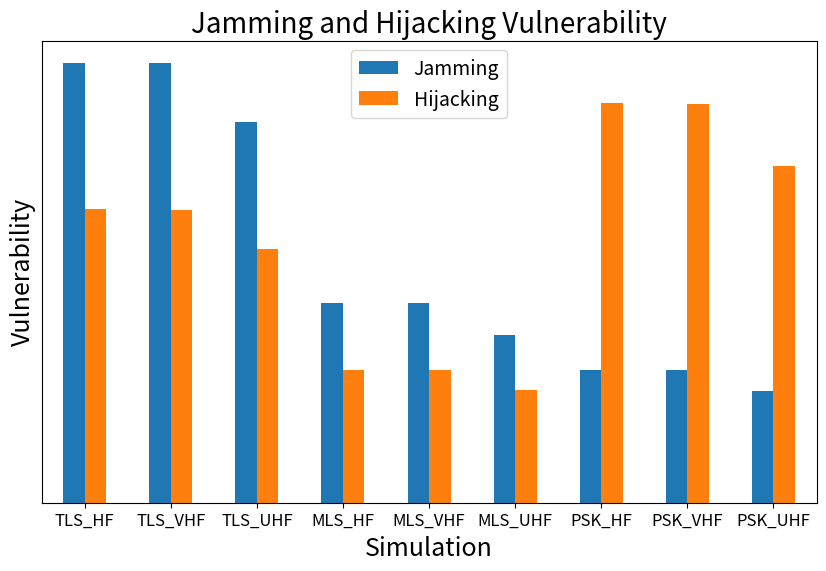

This chart was generated by the following Python code:
'''
File: Arctic_SecComms_Model.py

Description: This model handles the simulation of various attack scenarios and their outcomes.
It includes functions to simulate jamming and hijacking attacks on communication protocols
and records the results of these attacks.

Functions:
- jammer(protocol): Simulates a jamming attack on the given protocol (Based on likelihood). 
- hijacker(protocol): Simulates a hijacking attack on the given protocol (Based on likelihood).

Global Variables:
- mls_uhf_land_jam_result (list): Stores the results of jamming attacks.
- mls_uhf_land_hi_result (list): Stores the results of hijacking attacks.

Usage:
- The module checks if an attack happens and calls the appropriate function (jammer or hijacker).
- The results of the attacks are appended to the respective result lists as "Success" or "Fail".


Author:
- Douglas Pinheiro Mazzuco

Date:
- January 4th 2025.

'''
#####################################
# Imports
import random
from re import M
import pandas as pd
import numpy as np
import pandas as pd
import matplotlib.pyplot as plt
#####################################

# Constants

HIGH = "High"
MEDIUM = "Medium"
LOW = "Low"
NO = 0

NO_ATTENUATION = 1.0
VERY_LOW_ATTENUATION = 0.90
LOW_ATTENUATION = 0.80
MEDIUM_ATTENUATION = 0.60
HIGH_ATTENUATION = 0.30
VERY_HIGH_ATTENUATION = 0.15


INITIAL_LIKELIHOOD = 0.95   # It is more likely that the attack happen in the CONOPs.

INCREMENTED = 1
INCREASED = 2
AUGMENTED = 3


NUMBER_OF_SIMULATIONS = 1000000 # Change to the appropriate number of simulations
#####################################

####################################################
####################################################
####################################################
# Model inputs
# Protocols (TLS, MLS, PSK)
# Attenuation (Over the land) - If necessary add more environments
# Frequency (HF, VHF, UHF)

# 9 Simulation combining all possible variations of the inputs 

# Model outputs

# Sim 1:
# tls_hf_land_jam_result
# tls_hf_land_hi_result

# Sim 2:
# tls_vhf_land_jam_result
# tls_vhf_land_hi_result

# Sim 3:
# tls_uhf_land_jam_result
# tls_uhf_land_hi_result

# Sim 4:
# mls_hf_land_jam_result
# mls_hf_land_hi_result

# Sim 5:
# mls_vhf_land_jam_result
# mls_vhf_land_hi_result

# Sim 6:
# mls_uhf_land_jam_result
# mls_uhf_land_hi_result

# Sim 7:
# psk_hf_land_jam_result
# psk_hf_land_hi_result

# Sim 8:
# psk_vhf_land_jam_result
# psk_vhf_land_hi_result

# Sim 9:
# psk_uhf_land_jam_result
# psk_uhf_land_hi_result

####################################################
####################################################
####################################################

# Protocols - dictionary of vulnerabilities

# TLS - Transport Layer (Layer 4)
# Jamming Vulnerability = "High"
# Hijacking Vulnerability = "Medium"
# RF Footprint = "High"
# Persistence = "Medium"    - Detectability (rounds to estabilhish a connection)

# MLS - Application Layer (Layer 5)
# Jamming Vulnerability = "Low"
# Hijacking Vulnerability = "Low"
# RF Footprint = "Medium"
# Persistence = "Low"       - Detectability (rounds to estabilhish a connection)

# PSK - Link Layer (Layer 2)
# Jamming Vulnerability = "Low"
# Hijacking Vulnerability = "High"
# RF Footprint = "Low"
# Persistence = "Low"       - Detectability (rounds to estabilhish a connection)


protocols = {
    "TLS": {
        "Jamming Vulnerability": HIGH,
        "Hijacking Vulnerability": MEDIUM,
        "RF Footprint": HIGH,
        "Persistence": MEDIUM
    },
    "MLS": {
        "Jamming Vulnerability": LOW,
        "Hijacking Vulnerability": LOW,
        "RF Footprint": MEDIUM,
        "Persistence": LOW
    },
    "PSK": {
        "Jamming Vulnerability": LOW,
        "Hijacking Vulnerability": HIGH,
        "RF Footprint": LOW,
        "Persistence": LOW
    }
}

####################################################
####################################################
####################################################

# Frequencies - dictionary of frequencies - Physical Layer (Layer 1)
# HF
# Attenuation = "High"
# Operating Range = "High"

# VHF
# Attenuation = "Medium"
# Operating Range = "Medium"

# UHF
# Attenuation = "Low"
# Operating Range = "Low"

# To simplify the model, the operating range is out of scope


frequencies = {
    "HF": {
        "Attenuation": HIGH
    },
    "VHF": {
        "Attenuation": MEDIUM
    },
    "UHF": {
        "Attenuation": LOW
    }
}

####################################################
####################################################
####################################################

# Environments - dictionary of environments
# Over the ice (land) = "Medium"
# Add more environments if necessary
# Adjust the attenuation factor if necessary


environments = {
    "Over the ice (land)": MEDIUM
}

####################################################
####################################################
####################################################

# Attenuation - Function on layer 1
'''
Attenuation affects the operating range of the communication system.
Inputs: frequency and environment
Outputs: attenuation factor
'''

def attenuation(frequency, environ):
    # attenuation score - inicialized as zero
    attenuation_score = NO
    # What is the environment?
    # if it is over the ice (land) then the attenuation is medium

    if environ == "Over the ice (land)":
        # INCREASED = 2
        attenuation_score = attenuation_score + 4
   
    # What is the frequency?
    # if it is HF then the attenuation is high
    # else if it is VHF then the attenuation is medium
    # else if it is UHF then the attenuation is low
    if frequency == "HF":
        # AUGMENTED = 3
        attenuation_score = attenuation_score + AUGMENTED

    elif frequency == "VHF":
        # INCREASED = 2
        attenuation_score = attenuation_score + INCREASED

    else:
        # INCREMENTED = 1
        attenuation_score = attenuation_score + INCREMENTED

    # attenuation score will vary from 0 to 6
    # The attenuation factor is a number between 0 and 1
    # 0 is no attenuation
    # 1 is a very low attenuation
    # 2 is a low attenuation
    # 3 is a low attenuation  
    # 4 is a medium attenuation
    # 5 is a high attenuation
    # 6 is a very high attenuation
    # The attenuation factor is calculated as follows:
    # 0 -> 1.00
    # 1 -> 0.90
    # 2 -> 0.80
    # 3 -> 0.80
    # 4 -> 0.60
    # 5 -> 0.30
    # 6 -> 0.15

    if attenuation_score == 0:
        return NO_ATTENUATION

    if attenuation_score == 1:
        return VERY_LOW_ATTENUATION

    if attenuation_score == 2:
        return LOW_ATTENUATION
    
    if attenuation_score == 3:
        return LOW_ATTENUATION
    
    elif attenuation_score == 4:
        return MEDIUM_ATTENUATION
    
    elif attenuation_score == 5:
        return HIGH_ATTENUATION
    
    else:
        return VERY_HIGH_ATTENUATION

    
####################################################
####################################################
####################################################

# The attenuation factor will affect:
# the operating range of the communication system (Out of scope)
# the likelihood of the attack happen - The attcker must be closer to the communication system   


# Does the attack happen?
# Initial likelihood is 75-25 - It is more likely that the attack happen in the CONOPs.
# The likelihood of the attack happen is calculated as follows:
# Likelihood of the attack happen (0.75) * attenuation factor + persistence

def is_attack_happen(attenuation_factor, protocol):
    # Calcula a likelihood
    persistence = protocols[protocol]["Persistence"]
    if persistence == HIGH:
        persistence_score = 0.3

    elif persistence == MEDIUM:
        persistence_score = 0.2

    else:
        persistence_score = 0.1

    att = 1 - attenuation_factor
    likelihood = (INITIAL_LIKELIHOOD * att) + persistence_score
    #print(f"Likelihood: {likelihood}")

    result = random.random()
    #print(f"Result: {result}")
    return result < likelihood


####################################################
####################################################
####################################################

# Jammer - Function
'''
Inputs: protocol, frequency
Outputs: jammer status (success or fail)
'''
def jammer(protocol):
    # What is the protocol? - RF Footprint, Jamming Vulnerability and Persistence
    # Check the protocol and get the RF Footprint, Jamming Vulnerability and Persistence
    # If it is TLS the RF Footprint is high, the Jamming Vulnerability is high and the Persistence is medium
    if protocol == "TLS":
        rf_footprint = HIGH
        jamming_vulnerability = HIGH

    # else if it is MLS the RF Footprint is medium, the Jamming Vulnerability is low and the Persistence is low
    elif protocol == "MLS":
        rf_footprint = MEDIUM
        jamming_vulnerability = LOW

    # else if it is PSK the RF Footprint is low, the Jamming Vulnerability is low and the Persistence is high
    else:
        rf_footprint = LOW
        jamming_vulnerability = LOW

    # What is the RF Footprint?
    # if it is high then the likelihood of the attack happen is high
    if rf_footprint == HIGH:
        success_rate = 3

    elif rf_footprint == MEDIUM:
        success_rate = 2

    else:
        success_rate = 1
    
    # What is the Jamming Vulnerability?
    if jamming_vulnerability == HIGH:
        success_rate = success_rate + 3

    elif jamming_vulnerability == MEDIUM:
        success_rate = success_rate + 2

    else:
        success_rate = success_rate + 1

    # parameters are between  2 and 6
    success_rate = success_rate / 6 # success_rate varies from 0.33 to 1.0
    #print(f"Success rate: {success_rate}")
    success_likelihood = random.random() < success_rate
    #print(f"Success likelihood: {success_likelihood}")
    return success_likelihood


####################################################
####################################################
####################################################


# Hijacker - Function
'''
Inputs: protocol
Outputs: hijacker status (success or fail)
'''

def hijacker(protocol):
    # What is the protocol? - Hijacking Vulnerability and Persistence
    # Check the protocol and get the Hijacking Vulnerability and Persistence
    # If it is TLS the Hijacking Vulnerability is medium and the Persistence is medium
    if protocol == "TLS":
        hijacking_vulnerability = MEDIUM
        
    # else if it is MLS the Hijacking Vulnerability is low and the Persistence is low
    elif protocol == "MLS":
        hijacking_vulnerability = LOW
        
    # else if it is PSK the Hijacking Vulnerability is high and the Persistence is high
    else:
        hijacking_vulnerability = HIGH
        
    # What is the Hijacking Vulnerability?
    # if it is high then the likelihood of the attack happen is high
    if hijacking_vulnerability == HIGH:
        success_rate = 3

    elif hijacking_vulnerability == MEDIUM:
        success_rate = 2

    else:
        success_rate = 1

    # What is the percistence?
    #if persistence == HIGH:
     #   success_rate = success_rate + 3

#    elif persistence == MEDIUM:
#        success_rate = success_rate + 2

#    else:
 #       success_rate = success_rate + 1

    # parameters are between 3 and 6
    success_rate = success_rate / 3 # success_rate varies from 0.5 to 1.0
    #print(f"Success rate: {success_rate}")
    success_likelihood = random.random() < success_rate
    #print(f"Success likelihood: {success_likelihood}")

    return success_likelihood


####################################################
####################################################
####################################################
####################################################
####################################################
####################################################

print ("\n\nBegining Simulation\n")

####################################################
####################################################
####################################################
####################################################
# TLS
####################################################
####################################################
####################################################

####################################################
# 1st Simulation: Over the ice (land), TLS, HF #####
####################################################

# Simulation - Over the ice (land), TLS, HF

#print ("CONOPS: Over the ice (land)\n")

print ("1st simulation: TLS, HF\n")

# The Operator will choose the protocol, the frequency and the environment (CONOPS)

# Choose the environment
# Start with Over the ice (land)
environment = "Over the ice (land)"

# Choose the protocol
# Start with TLS
protocol = "TLS"

# Choose the frequency
# Start with HF
frequency = "HF"


# Lists to store the results
tls_hf_land_jam_result = []
tls_hf_land_hi_result = []

# Simulation loop
for attack in range(1, NUMBER_OF_SIMULATIONS + 1):
    # Calculate the attenuation factor
    # call the function attenuation
    attenuation_factor = attenuation(frequency, environment)
    #print(f"Attenuation factor: {attenuation_factor}")

    # Calculate the likelihood of the attack happen
    # Call the function is_attack_happen
    attack_happen = is_attack_happen(attenuation_factor, protocol)
    #print(f"Attack happen: {attack_happen}")

    # Result goes to list - TLS, HF, Over the ice (land)

    if attack_happen:
        # call the function jammer
        jam = jammer(protocol)
        
        # Check if the Jammer was successful
        if jam:
            # append the result "Success" to the list tls_hf_land_result
            tls_hf_land_jam_result.append("Success")

        else:
            # append the result "Fail" to the list tls_hf_land_result
            tls_hf_land_jam_result.append("Fail")
    
    else:
        # append the result "Fail" to the list ipsec_hf_land_result
        tls_hf_land_jam_result.append("Fail") 

    ####################################################

    # if attackhappen call now the function hijacker
    
    if attack_happen:
        hijack = hijacker(protocol)
        
        # Check if the Hijacker was successful
        if hijack:
            # append the result "Success" to the list tls_hf_land_result
            tls_hf_land_hi_result.append("Success")

        else:
            # append the result "Fail" to the list tls_hf_land_result
            tls_hf_land_jam_result.append("Fail")

    else:
        # append the result "Fail" to the list tls_hf_land_result
        tls_hf_land_hi_result.append("Fail")

#print ("\nResults: \n")
#print ("\nJammer: ", tls_hf_land_jam_result)
#print ("\nHijacker: ", tls_hf_land_high_result)
print ("\nResults recorded\n")

# Avarege of the results - Number of Success / Number of Simulations
num_success_jam_1 = tls_hf_land_jam_result.count("Success")
num_success_hi_1 = tls_hf_land_hi_result.count("Success")
final_result_jam_1 = num_success_jam_1 / NUMBER_OF_SIMULATIONS
final_result_hi_1 = num_success_hi_1 / NUMBER_OF_SIMULATIONS
# print avarege of the results - Jammer and Hijacker

print ('\nJammer (TLS, Land, HF): ', final_result_jam_1)
print ('\nHijacker (TLS, Land, HF): ', final_result_hi_1)

####################################################
####################################################
####################################################

####################################################
# 2nd Simulation: Over the ice (land), TLS, VHF ####
####################################################

# Simulation

print ("\n\n2nd simulation: TLS, VHF\n")

# The Operator will choose the protocol, the frequency and the environment (CONOPS)

# Choose the environment
# Start with Over the ice (land)
environment = "Over the ice (land)"

# Choose the protocol
# Start with TLS
protocol = "TLS"

# Choose the frequency
# Start with VHF
frequency = "VHF"

# List to store the results
tls_vhf_land_jam_result = []
tls_vhf_land_hi_result = []

# Simulation loop
for attack in range(1, NUMBER_OF_SIMULATIONS + 1):
    # Calculate the attenuation factor
    # call the function attenuation
    attenuation_factor = attenuation(frequency, environment)
    #print(f"Attenuation factor: {attenuation_factor}")

    # Calculate the likelihood of the attack happen
    # Call the function is_attack_happen
    attack_happen = is_attack_happen(attenuation_factor, protocol)
    #print(f"Attack happen: {attack_happen}")

    # Result goes to list - TLS, VHF, Over the ice (land)

    if attack_happen:
        # call the function jammer
        jam = jammer(protocol)
        
        # Check if the Jammer was successful
        if jam:
            # append the result "Success" to the list tls_vhf_land_result
            tls_vhf_land_jam_result.append("Success")

        else:
            # append the result "Fail" to the list tls_vhf_land_result
            tls_vhf_land_jam_result.append("Fail")
    
    else:
        # append the result "Fail" to the list tls_vhf_land_result
        tls_vhf_land_jam_result.append("Fail") 

    ####################################################

    # if attackhappen call now the function hijacker
    
    if attack_happen:
        hijack = hijacker(protocol)
        
        # Check if the Hijacker was successful
        if hijack:
            # append the result "Success" to the list tls_vhf_land_result
            tls_vhf_land_hi_result.append("Success")

        else:
            # append the result "Fail" to the list tls_vhf_land_result
            tls_vhf_land_jam_result.append("Fail")

    else:
        # append the result "Fail" to the list tls_vhf_land_result
        tls_vhf_land_hi_result.append("Fail")

#print ("\nResults: \n")
#print ("\nJammer: ", tls_vhf_land_jam_result)
#print ("\nHijacker: ", tls_vhf_land_hi_result)
print ("\nResults recorded\n")

# Avarege of the results - Number of Success / Number of Simulations
num_success_jam_2 = tls_vhf_land_jam_result.count("Success")
num_success_hi_2 = tls_vhf_land_hi_result.count("Success")
final_result_jam_2 = num_success_jam_2 / NUMBER_OF_SIMULATIONS
final_result_hi_2 = num_success_hi_2 / NUMBER_OF_SIMULATIONS
# print avantge of the results - Jammer and Hijacker

print ('\nJammer (TLS, Land, VHF): ', final_result_jam_2)
print ('\nHijacker (TLS, Land, VHF): ', final_result_hi_2)

####################################################
####################################################
####################################################

####################################################
# 3rd Simulation: Over the ice (land), TLS, UHF ####
####################################################


# Simulation

print("\n\n3rd simulation: TLS, UHF\n")

# The Operator will choose the protocol, the frequency and the environment (CONOPS)

# Choose the environment
# Start with Over the ice (land)
environment = "Over the ice (land)"

# Choose the protocol
# Start with TLS
protocol = "TLS"

# Choose the frequency
# Start with UHF
frequency = "UHF"


# Lists to store the results
tls_uhf_land_jam_result = []
tls_uhf_land_hi_result = []

# Simulation loop
for attack in range(1, NUMBER_OF_SIMULATIONS + 1):
    # Calculate the attenuation factor
    # call the function attenuation
    attenuation_factor = attenuation(frequency, environment)
    #print(f"Attenuation factor: {attenuation_factor}")

    # Calculate the likelihood of the attack happen
    # Call the function is_attack_happen
    attack_happen = is_attack_happen(attenuation_factor, protocol)
    #print(f"Attack happen: {attack_happen}")

    # Result goes to list - TLS, UHF, Over the ice (land)

    if attack_happen:
        # call the function jammer
        jam = jammer(protocol)
        
        # Check if the Jammer was successful
        if jam:
            # append the result "Success" to the list tls_uhf_land_result
            tls_uhf_land_jam_result.append("Success")

        else:
            # append the result "Fail" to the list tls_uhf_land_result
            tls_uhf_land_jam_result.append("Fail")
    
    else:
        # append the result "Fail" to the list tls_uhf_land_result
        tls_uhf_land_jam_result.append("Fail") 

    ####################################################

    # if attackhappen call now the function hijacker
    
    if attack_happen:
        hijack = hijacker(protocol)
        
        # Check if the Hijacker was successful
        if hijack:
            # append the result "Success" to the list tls_uhf_land_result
            tls_uhf_land_hi_result.append("Success")

        else:
            # append the result "Fail" to the list tls_uhf_land_result
            tls_uhf_land_jam_result.append("Fail")

    else:
        # append the result "Fail" to the list tls_uhf_land_result
        tls_vhf_land_hi_result.append("Fail")

#print ("\nResults: \n")
#print ("\nJammer: ", tls_uhf_land_jam_result)
#print ("\nHijacker: ", tls_uhf_land_high_result)
print ("\nResults recorded\n")

# Avarege of the results - Number of Success / Number of Simulations
num_success_jam_3 = tls_uhf_land_jam_result.count("Success")
num_success_high_3 = tls_uhf_land_hi_result.count("Success")
final_result_jam_3 = num_success_jam_3 / NUMBER_OF_SIMULATIONS
final_result_high_3 = num_success_high_3 / NUMBER_OF_SIMULATIONS
# print avantge of the results - Jammer and Hijacker
print ('\nJammer (TLS, Land, UHF): ', final_result_jam_3)
print ('\nHijacker (TLS, Land, UHF): ', final_result_high_3)


####################################################
####################################################
####################################################
####################################################
# MLS
####################################################
####################################################
####################################################


####################################################
# 4th Simulation: Over the ice (land), MLS, HF ###
####################################################

# Simulation - Over the ice (land), MLS, HF
#print ("\n\nFirst CONOPS: Over the ice (land)\n")

print("\n4th simulation: MLS, HF\n")

# The Operator will choose the protocol, the frequency and the environment (CONOPS)

# Choose the environment
# Start with Over the ice (land)
environment = "Over the ice (land)"

# Choose the protocol
# Start with MLS
protocol = "MLS"

# Choose the frequency
# Start with HF
frequency = "HF"


# Lists to store the results
mls_hf_land_jam_result = []
mls_hf_land_high_result = []

# Simulation loop
for attack in range(1, NUMBER_OF_SIMULATIONS + 1):
    # Calculate the attenuation factor
    # call the function attenuation
    attenuation_factor = attenuation(frequency, environment)
    #print(f"Attenuation factor: {attenuation_factor}")

    # Calculate the likelihood of the attack happen
    # Call the function is_attack_happen
    attack_happen = is_attack_happen(attenuation_factor, protocol)
    #print(f"Attack happen: {attack_happen}")

    # Result goes to list - MLS, HF, Over the ice (land)

    if attack_happen:
        # call the function jammer
        jam = jammer(protocol)
        
        # Check if the Jammer was successful
        if jam:
            # append the result "Success" to the list mls_hf_land_result
            mls_hf_land_jam_result.append("Success")

        else:
            # append the result "Fail" to the list mls_hf_land_result
            mls_hf_land_jam_result.append("Fail")
    
    else:
        # append the result "Fail" to the list mls_hf_land_result
        mls_hf_land_jam_result.append("Fail") 

    ####################################################

    # if attackhappen call now the function hijacker
    
    if attack_happen:
        hijack = hijacker(protocol)
        
        # Check if the Hijacker was successful
        if hijack:
            # append the result "Success" to the list mls_hf_land_result
            mls_hf_land_high_result.append("Success")

        else:
            # append the result "Fail" to the list mls_hf_land_result
            mls_hf_land_jam_result.append("Fail")

    else:
        # append the result "Fail" to the list mls_hf_land_result
        mls_hf_land_high_result.append("Fail")
        

#print ("\nResults: \n")
#print ("\nJammer: ", mls_hf_land_jam_result)
#print ("\nHijacker: ", mls_hf_land_high_result)
print ("\nResults recorded\n")

# Avarege of the results - Number of Success / Number of Simulations
num_success_jam_4 = mls_hf_land_jam_result.count("Success")
num_success_high_4 = mls_hf_land_high_result.count("Success")
final_result_jam_4 = num_success_jam_4 / NUMBER_OF_SIMULATIONS
final_result_high_4 = num_success_high_4 / NUMBER_OF_SIMULATIONS
# print avarege of the results - Jammer and Hijacker

print ('\nJammer (MLS, Land, HF): ', final_result_jam_4)
print ('\nHijacker (MLS, Land, HF): ', final_result_high_4)

####################################################
####################################################
####################################################

####################################################
# 5th Simulation: Over the ice (land), MLS, VHF ##
####################################################

# Simulation

print("\n5th simulation: MLS, VHF\n")
# The Operator will choose the protocol, the frequency and the environment (CONOPS)

# Choose the environment
# Start with Over the ice (land)
environment = "Over the ice (land)"

# Choose the protocol
# Start with MLS
protocol = "MLS"

# Choose the frequency
# Start with VHF
frequency = "VHF"


# Lists to store the results
mls_vhf_land_jam_result = []
mls_vhf_land_high_result = []

# Simulation loop
for attack in range(1, NUMBER_OF_SIMULATIONS + 1):
    # Calculate the attenuation factor
    # call the function attenuation
    attenuation_factor = attenuation(frequency, environment)
    #print(f"Attenuation factor: {attenuation_factor}")

    # Calculate the likelihood of the attack happen
    # Call the function is_attack_happen
    attack_happen = is_attack_happen(attenuation_factor, protocol)
    #print(f"Attack happen: {attack_happen}")

    # Result goes to list - MLS, VHF, Over the ice (land)

    if attack_happen:
        # call the function jammer
        jam = jammer(protocol)
        
        # Check if the Jammer was successful
        if jam:
            # append the result "Success" to the list mls_vhf_land_result
            mls_vhf_land_jam_result.append("Success")

        else:
            # append the result "Fail" to the list mls_vhf_land_result
            mls_vhf_land_jam_result.append("Fail")
    
    else:
        # append the result "Fail" to the list mls_vhf_land_result
        mls_vhf_land_jam_result.append("Fail") 

    ####################################################

    # if attackhappen call now the function hijacker
    
    if attack_happen:
        hijack = hijacker(protocol)
        
        # Check if the Hijacker was successful
        if hijack:
            # append the result "Success" to the list mls_vhf_land_result
            mls_vhf_land_high_result.append("Success")

        else:
            # append the result "Fail" to the list mls_vhf_land_result
            mls_vhf_land_jam_result.append("Fail")

    else:
        # append the result "Fail" to the list mls_vhf_land_result
        mls_vhf_land_high_result.append("Fail")

#print ("\nResults: \n")
#print ("\nJammer: ", mls_vhf_land_jam_result)
#print ("\nHijacker: ", mls_vhf_land_high_result)
print ("\nResults recorded\n")

# Avarege of the results - Number of Success / Number of Simulations
num_success_jam_5 = mls_vhf_land_jam_result.count("Success")
num_success_high_5 = mls_vhf_land_high_result.count("Success")
final_result_jam_5 = num_success_jam_5 / NUMBER_OF_SIMULATIONS
final_result_high_5 = num_success_high_5 / NUMBER_OF_SIMULATIONS
# print avarege of the results - Jammer and Hijacker

print ('\nJammer (MLS, Land, VHF): ', final_result_jam_5)
print ('\nHijacker (MLS, Land, VHF): ', final_result_high_5)

####################################################
####################################################
####################################################

####################################################
# 6th Simulation: Over the ice (land), MLS, UHF #
####################################################

# Simulation

print("\n\n6th simulation: MLS, UHF\n")

# The Operator will choose the protocol, the frequency and the environment (CONOPS)

# Choose the environment
# Start with Over the ice (land)
environment = "Over the ice (land)"

# Choose the protocol
# Start with MLS
protocol = "MLS"

# Choose the frequency
# Start with UHF
frequency = "UHF"


# Lists to store the results
mls_uhf_land_jam_result = []
mls_uhf_land_high_result = []

# Simulation loop
for attack in range(1, NUMBER_OF_SIMULATIONS + 1):
    # Calculate the attenuation factor
    # call the function attenuation
    attenuation_factor = attenuation(frequency, environment)
    #print(f"Attenuation factor: {attenuation_factor}")

    # Calculate the likelihood of the attack happen
    # Call the function is_attack_happen
    attack_happen = is_attack_happen(attenuation_factor, protocol)
    #print(f"Attack happen: {attack_happen}")

    # Result goes to list - MLS, UHF, Over the ice (land)

    if attack_happen:
        # call the function jammer
        jam = jammer(protocol)
        
        # Check if the Jammer was successful
        if jam:
            # append the result "Success" to the list mls_uhf_land_result
            mls_uhf_land_jam_result.append("Success")

        else:
            # append the result "Fail" to the list mls_uhf_land_result
            mls_uhf_land_jam_result.append("Fail")
    
    else:
        # append the result "Fail" to the list mls_uhf_land_result
        mls_uhf_land_jam_result.append("Fail") 

    ####################################################

    # if attackhappen call now the function hijacker
    
    if attack_happen:
        hijack = hijacker(protocol)
        
        # Check if the Hijacker was successful
        if hijack:
            # append the result "Success" to the list mls_uhf_land_result
            mls_uhf_land_high_result.append("Success")

        else:
            # append the result "Fail" to the list mls_uhf_land_result
            mls_uhf_land_jam_result.append("Fail")

    else:
        # append the result "Fail" to the list mls_uhf_land_result
        mls_vhf_land_high_result.append("Fail")

#print ("\nResults: \n")
#print ("\nJammer: ", mls_uhf_land_jam_result)
#print ("\nHijacker: ", mls_uhf_land_high_result)
print ("\nResults recorded\n")

# Avarege of the results - Number of Success / Number of Simulations
num_success_jam_6 = mls_uhf_land_jam_result.count("Success")
num_success_high_6 = mls_uhf_land_high_result.count("Success")
final_result_jam_6 = num_success_jam_6 / NUMBER_OF_SIMULATIONS
final_result_high_6 = num_success_high_6 / NUMBER_OF_SIMULATIONS
# print avantge of the results - Jammer and Hijacker
print ('\nJammer (MLS, Land, UHF): ', final_result_jam_6)
print ('\nHijacker (MLS, Land, UHF): ', final_result_high_6)


####################################################
####################################################
####################################################
####################################################
# PSK
####################################################
####################################################
####################################################

####################################################
# 7th Simulation: Over the ice (land), PSK, HF ####
####################################################

# Simulation - Over the ice (land), PSK, HF

#print ("\n\nCONOPS: Over the ice (land)\n")

print ("\n7th simulation: Over the ice (land), PSK, HF\n")

# The Operator will choose the protocol, the frequency and the environment (CONOPS)

# Choose the environment
# Start with Over the ice (land)
environment = "Over the ice (land)"

# Choose the protocol
# Start with PSK
protocol = "PSK"

# Choose the frequency
# Start with HF
frequency = "HF"


# Lists to store the results
psk_hf_land_jam_result = []
psk_hf_land_high_result = []

# Simulation loop
for attack in range(1, NUMBER_OF_SIMULATIONS + 1):
    # Calculate the attenuation factor
    # call the function attenuation
    attenuation_factor = attenuation(frequency, environment)
    #print(f"Attenuation factor: {attenuation_factor}")

    # Calculate the likelihood of the attack happen
    # Call the function is_attack_happen
    attack_happen = is_attack_happen(attenuation_factor, protocol)
    #print(f"Attack happen: {attack_happen}")

    # Result goes to list - PSK, HF, Over the ice (land)

    if attack_happen:
        # call the function jammer
        jam = jammer(protocol)
        
        # Check if the Jammer was successful
        if jam:
            # append the result "Success" to the list psk_hf_land_result
            psk_hf_land_jam_result.append("Success")

        else:
            # append the result "Fail" to the list psk_hf_land_result
            psk_hf_land_jam_result.append("Fail")
    
    else:
        # append the result "Fail" to the list psk_hf_land_result
        psk_hf_land_jam_result.append("Fail") 

    ####################################################

    # if attackhappen call now the function hijacker
    
    if attack_happen:
        hijack = hijacker(protocol)
        
        # Check if the Hijacker was successful
        if hijack:
            # append the result "Success" to the list psk_hf_land_result
            psk_hf_land_high_result.append("Success")

        else:
            # append the result "Fail" to the list psk_hf_land_result
            psk_hf_land_jam_result.append("Fail")

    else:
        # append the result "Fail" to the list psk_hf_land_result
        psk_hf_land_high_result.append("Fail")

#print ("\nResults: \n")
#print ("\nJammer: ", psk_hf_land_jam_result)
#print ("\nHijacker: ", psk_hf_land_high_result)
print ("\nResults recorded\n")

# Avarege of the results - Number of Success / Number of Simulations
num_success_jam_7 = psk_hf_land_jam_result.count("Success")
num_success_high_7 = psk_hf_land_high_result.count("Success")
final_result_jam_7 = num_success_jam_7 / NUMBER_OF_SIMULATIONS
final_result_high_7 = num_success_high_7 / NUMBER_OF_SIMULATIONS
# print avarege of the results - Jammer and Hijacker

print ('\nJammer (PSK, Land, HF): ', final_result_jam_7)
print ('\nHijacker (PSK, Land, HF): ', final_result_high_7)

####################################################
####################################################
####################################################

####################################################
# 8th Simulation: Over the ice (land), PSK, VHF ####
####################################################

# Simulation

print ("\n\n8th simulation: PSK, VHF\n")

# The Operator will choose the protocol, the frequency and the environment (CONOPS)

# Choose the environment
# Start with Over the ice (land)
environment = "Over the ice (land)"

# Choose the protocol
# Start with PSK
protocol = "PSK"

# Choose the frequency
# Start with VHF
frequency = "VHF"

# List to store the results
psk_vhf_land_jam_result = []
psk_vhf_land_high_result = []

# Simulation loop
for attack in range(1, NUMBER_OF_SIMULATIONS + 1):
    # Calculate the attenuation factor
    # call the function attenuation
    attenuation_factor = attenuation(frequency, environment)
    #print(f"Attenuation factor: {attenuation_factor}")

    # Calculate the likelihood of the attack happen
    # Call the function is_attack_happen
    attack_happen = is_attack_happen(attenuation_factor, protocol)
    #print(f"Attack happen: {attack_happen}")

    # Result goes to list - PSK, VHF, Over the ice (land)

    if attack_happen:
        # call the function jammer
        jam = jammer(protocol)
        
        # Check if the Jammer was successful
        if jam:
            # append the result "Success" to the list psk_vhf_land_result
            psk_vhf_land_jam_result.append("Success")

        else:
            # append the result "Fail" to the list psk_vhf_land_result
            psk_vhf_land_jam_result.append("Fail")
    
    else:
        # append the result "Fail" to the list psk_vhf_land_result
        psk_vhf_land_jam_result.append("Fail") 

    ####################################################

    # if attackhappen call now the function hijacker
    
    if attack_happen:
        hijack = hijacker(protocol)
        
        # Check if the Hijacker was successful
        if hijack:
            # append the result "Success" to the list psk_vhf_land_result
            psk_vhf_land_high_result.append("Success")

        else:
            # append the result "Fail" to the list psk_vhf_land_result
            psk_vhf_land_jam_result.append("Fail")

    else:
        # append the result "Fail" to the list psk_vhf_land_result
        psk_vhf_land_high_result.append("Fail")

#print ("\nResults: \n")
#print ("\nJammer: ", psk_vhf_land_jam_result)
#print ("\nHijacker: ", psk_vhf_land_high_result)
print ("\nResults recorded\n")

# Avarege of the results - Number of Success / Number of Simulations
num_success_jam_8 = psk_vhf_land_jam_result.count("Success")
num_success_high_8 = psk_vhf_land_high_result.count("Success")
final_result_jam_8 = num_success_jam_8 / NUMBER_OF_SIMULATIONS
final_result_high_8 = num_success_high_8 / NUMBER_OF_SIMULATIONS
# print avantge of the results - Jammer and Hijacker

print ('\nJammer (PSK, Land, VHF): ', final_result_jam_8)
print ('\nHijacker (PSK, Land, VHF): ', final_result_high_8)

####################################################
####################################################
####################################################

####################################################
# 9th Simulation: Over the ice (land), PSK, UHF ####
####################################################

# Simulation

print("\n\n9th simulation: PSK, UHF\n")

# The Operator will choose the protocol, the frequency and the environment (CONOPS)

# Choose the environment
# Start with Over the ice (land)
environment = "Over the ice (land)"

# Choose the protocol
# Start with PSK
protocol = "PSK"

# Choose the frequency
# Start with UHF
frequency = "UHF"


# Lists to store the results
psk_uhf_land_jam_result = []
psk_uhf_land_high_result = []

# Simulation loop
for attack in range(1, NUMBER_OF_SIMULATIONS + 1):
    # Calculate the attenuation factor
    # call the function attenuation
    attenuation_factor = attenuation(frequency, environment)
    #print(f"Attenuation factor: {attenuation_factor}")

    # Calculate the likelihood of the attack happen
    # Call the function is_attack_happen
    attack_happen = is_attack_happen(attenuation_factor, protocol)
    #print(f"Attack happen: {attack_happen}")

    # Result goes to list - PSK, UHF, Over the ice (land)

    if attack_happen:
        # call the function jammer
        jam = jammer(protocol)
        
        # Check if the Jammer was successful
        if jam:
            # append the result "Success" to the list psk_uhf_land_result
            psk_uhf_land_jam_result.append("Success")

        else:
            # append the result "Fail" to the list psk_uhf_land_result
            psk_uhf_land_jam_result.append("Fail")
    
    else:
        # append the result "Fail" to the list psk_uhf_land_result
        psk_uhf_land_jam_result.append("Fail") 

    ####################################################

    # if attackhappen call now the function hijacker
    
    if attack_happen:
        hijack = hijacker(protocol)
        
        # Check if the Hijacker was successful
        if hijack:
            # append the result "Success" to the list psk_uhf_land_result
            psk_uhf_land_high_result.append("Success")

        else:
            # append the result "Fail" to the list psk_uhf_land_result
            psk_uhf_land_jam_result.append("Fail")

    else:
        # append the result "Fail" to the list psk_uhf_land_result
        psk_vhf_land_high_result.append("Fail")

#print ("\nResults: \n")
#print ("\nJammer: ", tls_uhf_land_jam_result)
#print ("\nHijacker: ", tls_uhf_land_high_result)
print ("\nResults recorded\n")

# Avarege of the results - Number of Success / Number of Simulations
num_success_jam_9 = psk_uhf_land_jam_result.count("Success")
num_success_high_9 = psk_uhf_land_high_result.count("Success")
final_result_jam_9 = num_success_jam_9 / NUMBER_OF_SIMULATIONS
final_result_high_9 = num_success_high_9 / NUMBER_OF_SIMULATIONS
# print avantge of the results - Jammer and Hijacker
print ('\nJammer (PSK, Land, UHF): ', final_result_jam_9)
print ('\nHijacker (PSK, Land, UHF): ', final_result_high_9)


##################################################################
###################################################################
##################################################################
##################################################################
# Create a data frame using pandas
# Columns: Simulation_#, CONOPs (protocol, frequency, environment), final_result_jam, final_result_high


# Columns
simulation_values = [
    'TLS_HF', 'TLS_VHF', 'TLS_UHF',
    'MLS_HF', 'MLS_VHF', 'MLS_UHF',
    'PSK_HF', 'PSK_VHF', 'PSK_UHF',
]

# data
data = {
    'Simulation': simulation_values,
    'Jamming': [ 
        final_result_jam_1, final_result_jam_2, final_result_jam_3,
        final_result_jam_4, final_result_jam_5, final_result_jam_6, 
        final_result_jam_7, final_result_jam_8,final_result_jam_9
    ],
    'Hijacking': [
        final_result_hi_1, final_result_hi_2, final_result_high_3,
        final_result_high_4, final_result_high_5, final_result_high_6,
        final_result_high_7, final_result_high_8,final_result_high_9
    ]
}

# DataFrame
df = pd.DataFrame(data)

print(df)

plt.rcParams.update({'font.size': 14})
# Save the data frame to a csv file
#df.to_csv('results.csv', index=False)

# Previous results
print ("\n\nThe previous results presented the following:\n")

print("The best jamming resilience was achieved by MLS and PSK\n")
print("The resilience results for jamming for TLS were not good\n\n")
print("The best hijacking resilience was achieved by MLS\n")
print ("The worst hijacking resilience was achieved by PSK\n")


# Plot with bar graph
fig, ax = plt.subplots(figsize=(10, 6))
df.plot(x='Simulation', y=['Jamming', 'Hijacking'], kind='bar', ax=ax)

# Custom y-axis labels for vulnerability levels
ax.set_yticks([])
ax.set_yticklabels('')
ax.set_ylabel('Vulnerability', fontsize=18)

# Title and format x-axis labels horizontally
plt.title('Jamming and Hijacking Vulnerability', fontsize=20)
plt.xticks(rotation=0,fontsize=12)
ax.set_xlabel('Simulation', fontsize=18)
plt.show()
